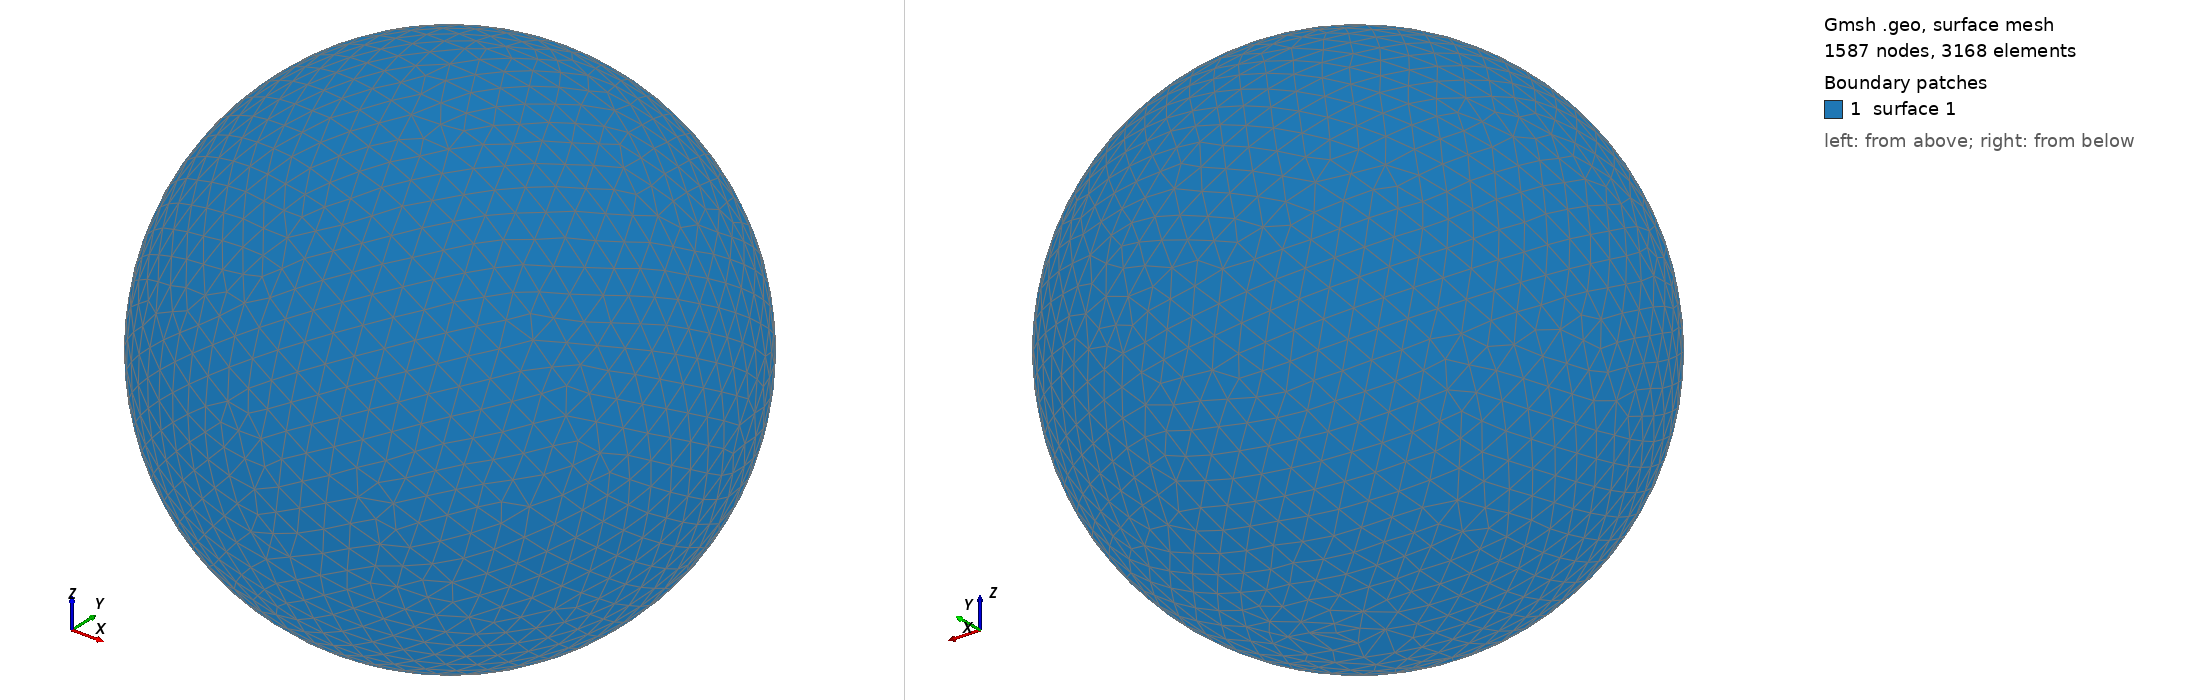

Gmsh geometry script, surface-meshed: 1587 nodes, 3168 surface elements. Boundary patches (legend numbers): 1 surface 1. Left view from above one corner, right view from below the opposite corner. The script declares no physical surfaces, so the legend lists its geometric surfaces. The drawing asked Gmsh for element sizes between 1% and 20% of the model's largest extent; the script's own settings can give other sizes.

=== shot1816.geo (drawn) ===
SetFactory("OpenCASCADE");
Point(1) = {0,0,0,0};
Sphere(1) = {0,0,0,0.08335000};
MeshSize{ PointsOf{ Surface{:}; } } = 0.008335000;
Mesh.ElementOrder=1;
Mesh.Format=39;
